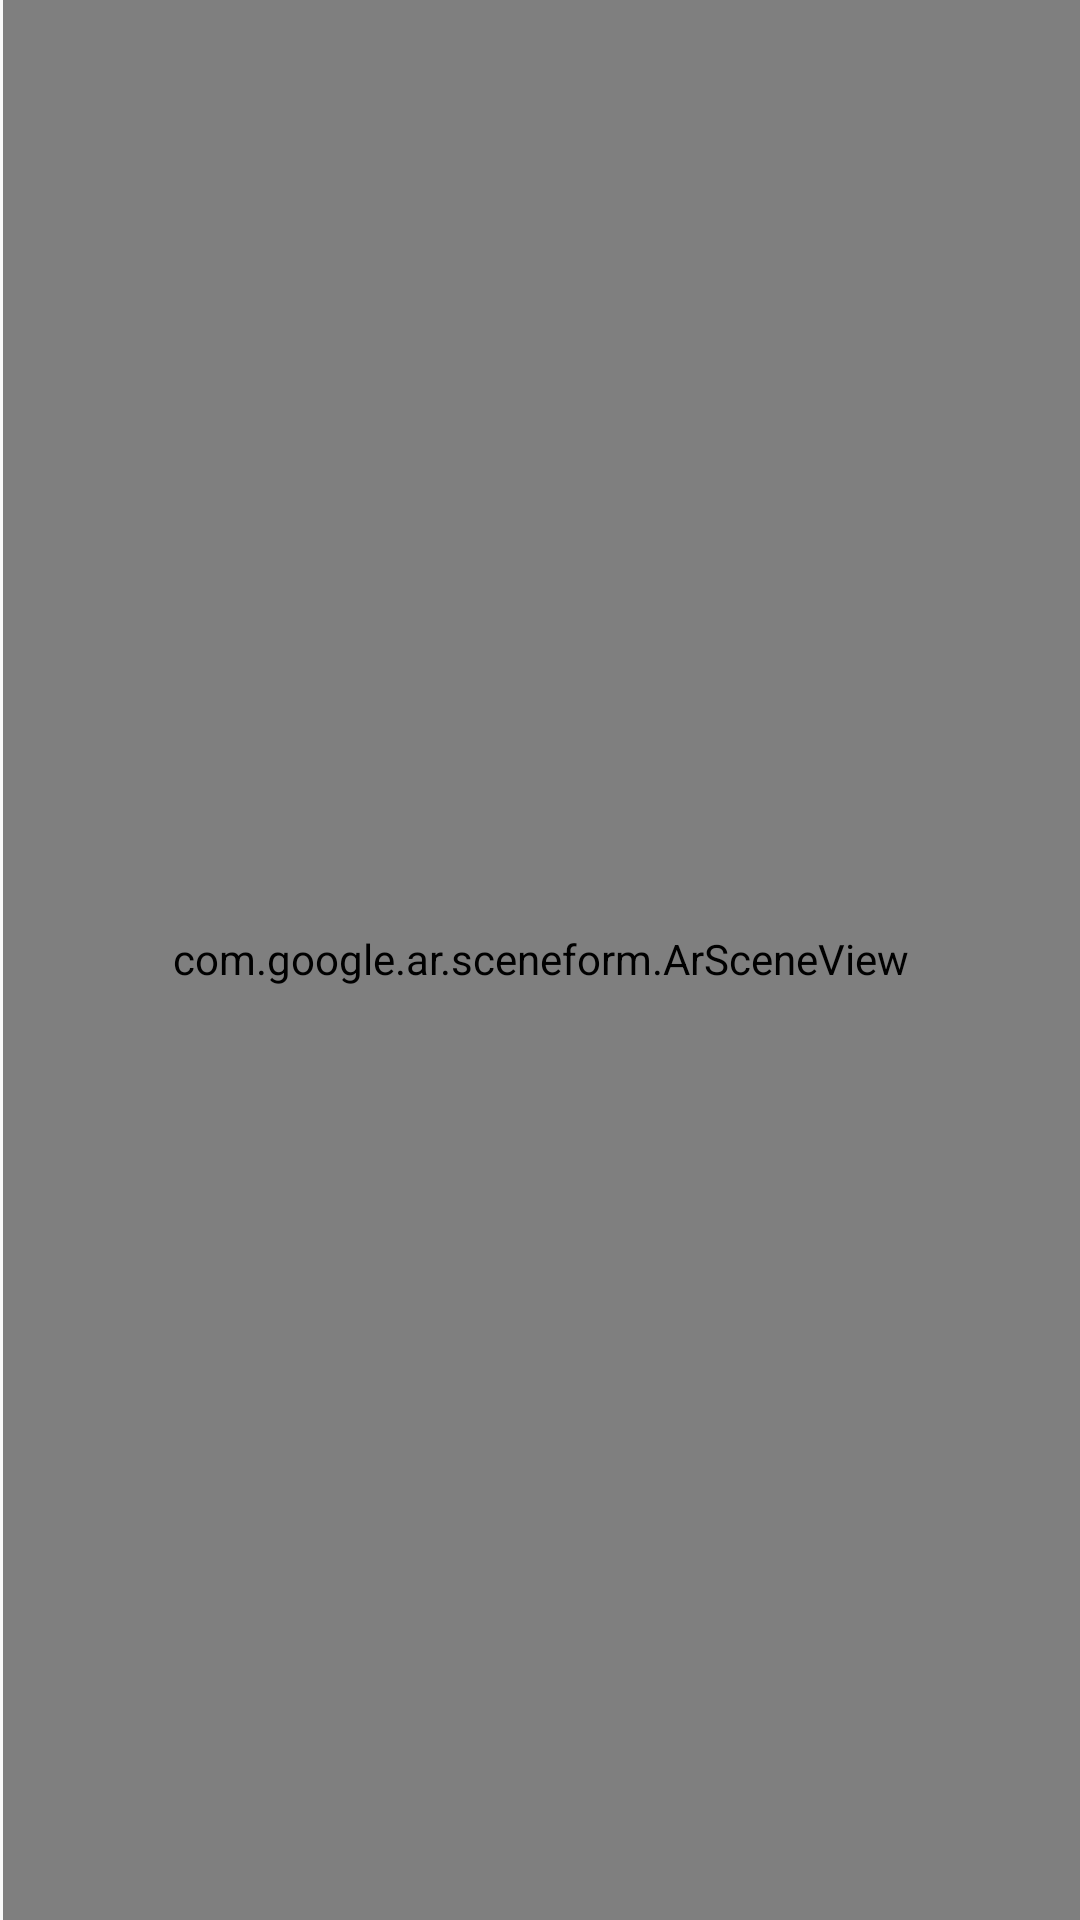

Produce the Android XML layout that renders to this screen, including the resource entries it uses.
<!-- AndroidManifest.xml: application theme AppTheme -->
<!-- res/layout/activity_main.xml -->
<?xml version="1.0" encoding="utf-8"?>
<RelativeLayout xmlns:android="http://schemas.android.com/apk/res/android"
    xmlns:app="http://schemas.android.com/apk/res-auto"
    xmlns:tools="http://schemas.android.com/tools"
    android:layout_width="match_parent"
    android:layout_height="match_parent"
    tools:context=".MainActivity">

    <com.google.ar.sceneform.ArSceneView
        android:id="@+id/ar_scene_view"
        android:layout_width="fill_parent"
        android:layout_height="fill_parent"
        android:layout_alignParentStart="true"
        android:layout_alignParentTop="true"
        android:layout_gravity="top"
        android:layout_marginStart="1dp"
        android:layout_marginTop="-1dp" />

    <TextView
        android:id="@+id/topView"
        android:layout_width="350dp"
        android:layout_height="240dp"
        android:layout_alignParentTop="true"
        android:layout_centerHorizontal="true"
        android:layout_marginTop="30dp"
        android:textColor="@android:color/holo_red_dark"
        android:textSize="18sp"
        android:textStyle="bold" />


    <androidx.constraintlayout.widget.ConstraintLayout
        android:id="@+id/outerConstraintLayout"
        android:layout_width="match_parent"
        android:layout_height="match_parent"
        android:layout_alignParentStart="true"
        android:layout_alignParentTop="true">

        <androidx.constraintlayout.widget.Guideline
            android:id="@+id/left_guideline"
            android:layout_width="wrap_content"
            android:layout_height="wrap_content"
            android:orientation="vertical"
            app:layout_constraintGuide_percent="0.05" />

        <androidx.constraintlayout.widget.Guideline
            android:id="@+id/right_guideline"
            android:layout_width="wrap_content"
            android:layout_height="wrap_content"
            android:orientation="vertical"
            app:layout_constraintGuide_percent="0.95" />

        <androidx.constraintlayout.widget.Guideline
            android:id="@+id/top_guideline"
            android:layout_width="wrap_content"
            android:layout_height="wrap_content"
            android:orientation="horizontal"
            app:layout_constraintGuide_percent="0.05" />

        <androidx.constraintlayout.widget.Guideline
            android:id="@+id/bottom_guideline"
            android:layout_width="wrap_content"
            android:layout_height="wrap_content"
            android:orientation="horizontal"
            app:layout_constraintGuide_percent="0.95" />


        <androidx.constraintlayout.widget.ConstraintLayout
            android:id="@+id/infoOverlay"
            android:layout_width="0dp"
            android:layout_height="0dp"
            android:background="@drawable/layout_bg"
            android:clickable="true"
            android:focusable="true"
            android:visibility="gone"
            app:layout_constraintBottom_toBottomOf="@+id/bottom_guideline"
            app:layout_constraintLeft_toLeftOf="@+id/left_guideline"
            app:layout_constraintRight_toRightOf="@+id/right_guideline"
            app:layout_constraintTop_toTopOf="@+id/top_guideline">


            <androidx.constraintlayout.widget.Guideline
                android:id="@+id/right_button_guideline"
                android:layout_width="wrap_content"
                android:layout_height="wrap_content"
                android:orientation="vertical"
                app:layout_constraintGuide_percent="0.95" />

            <androidx.constraintlayout.widget.Guideline
                android:id="@+id/top_button_guideline"
                android:layout_width="wrap_content"
                android:layout_height="wrap_content"
                android:orientation="horizontal"
                app:layout_constraintGuide_percent="0.02" />


            <ImageButton
                android:id="@+id/closeOverlayBtn"
                android:layout_width="wrap_content"
                android:layout_height="wrap_content"
                android:background="@color/material_on_background_disabled"
                android:backgroundTint="#00FFFFFF"
                android:contentDescription="@string/button_to_close_overlay"
                android:src="@drawable/ic_close_window_black"
                android:tint="#00FFFFFF"
                android:visibility="visible"
                app:layout_constraintRight_toRightOf="@+id/right_button_guideline"
                app:layout_constraintTop_toTopOf="@+id/top_button_guideline" />

            <androidx.constraintlayout.widget.Guideline
                android:id="@+id/right_title_guideline"
                android:layout_width="wrap_content"
                android:layout_height="wrap_content"
                android:orientation="vertical"
                app:layout_constraintGuide_percent="0.88" />

            <androidx.constraintlayout.widget.Guideline
                android:id="@+id/left_title_guideline"
                android:layout_width="wrap_content"
                android:layout_height="wrap_content"
                android:orientation="vertical"
                app:layout_constraintGuide_percent="0.12" />

            <androidx.constraintlayout.widget.Guideline
                android:id="@+id/right_scroll_view_guideline"
                android:layout_width="wrap_content"
                android:layout_height="wrap_content"
                android:orientation="vertical"
                app:layout_constraintGuide_percent="0.95" />

            <androidx.constraintlayout.widget.Guideline
                android:id="@+id/left_scroll_view_guideline"
                android:layout_width="wrap_content"
                android:layout_height="wrap_content"
                android:orientation="vertical"
                app:layout_constraintGuide_percent="0.05" />

            <TextView
                android:id="@+id/titleTextView"
                android:layout_width="0dp"
                android:layout_height="wrap_content"
                android:gravity="center"
                android:text="@string/title_text"
                android:textColor="#0A0F32"
                android:textSize="40sp"
                app:layout_constraintLeft_toRightOf="@id/left_title_guideline"
                app:layout_constraintRight_toLeftOf="@+id/right_title_guideline"
                app:layout_constraintTop_toTopOf="@+id/top_button_guideline" />

            <androidx.core.widget.NestedScrollView
                android:id="@+id/contentScrollView"
                android:layout_width="0dp"
                android:layout_height="0dp"
                app:layout_constraintBottom_toBottomOf="@id/infoOverlay"
                app:layout_constraintLeft_toRightOf="@id/left_scroll_view_guideline"
                app:layout_constraintRight_toLeftOf="@+id/right_scroll_view_guideline"
                app:layout_constraintTop_toBottomOf="@+id/titleTextView">

                <RelativeLayout
                    android:layout_width="match_parent"
                    android:layout_height="match_parent">

                    <ImageView
                        android:id="@+id/contentImageView"
                        android:layout_width="wrap_content"
                        android:layout_height="wrap_content"
                        android:layout_centerHorizontal="true"
                        android:contentDescription="@string/photo_description"
                        android:src="@drawable/haakon_i_trappa" />

                    <TextView
                        android:id="@+id/contentTextView"
                        android:layout_width="match_parent"
                        android:layout_height="wrap_content"
                        android:gravity="center"
                        android:layout_marginTop="10dp"
                        android:text="@string/content_text"
                        android:textSize="30sp"
                        android:layout_below="@id/contentImageView"/>

                </RelativeLayout>


            </androidx.core.widget.NestedScrollView>


        </androidx.constraintlayout.widget.ConstraintLayout>


    </androidx.constraintlayout.widget.ConstraintLayout>


</RelativeLayout>
<!-- resources referenced by this layout -->
<resources>
  <!-- drawable haakon_i_trappa: jpg bitmap (drawable-xxhdpi, 73835 bytes) -->
  <!-- drawable ic_close_window_black (drawable-anydpi) -->
  <vector xmlns:android="http://schemas.android.com/apk/res/android"
      android:width="24dp"
      android:height="24dp"
      android:viewportWidth="11.2"
      android:viewportHeight="11.2"
      android:tint="#000000"
      android:alpha="0.8">
    <group android:translateX="-6.4"
        android:translateY="-6.4">
        <path
            android:fillColor="#FF000000"
            android:pathData="M19,6.41L17.59,5 12,10.59 6.41,5 5,6.41 10.59,12 5,17.59 6.41,19 12,13.41 17.59,19 19,17.59 13.41,12z"/>
    </group>
  </vector>
  <!-- drawable layout_bg (drawable-anydpi) -->
  <?xml version="1.0" encoding="UTF-8"?>
  <shape xmlns:android="http://schemas.android.com/apk/res/android"
      android:layout_height="fill_parent"
      android:layout_width="fill_parent">
      <solid android:color="#FFFFFF"/>
      <stroke android:width="3dp" android:color="#B1BCBE" />
      <corners android:radius="10dp"/>
      <padding android:left="0dp" android:top="0dp" android:right="0dp" android:bottom="0dp" />
  </shape>
  <string name="button_to_close_overlay">Button to close overlay</string>
  <string name="content_text">At Maldron Hotel Smithfield, there exists a secret hallway. A hallway which is accessible
      through two doors. It might look like any ordinary hallway, but once inside there is no escape.
      In the middle of the hallway, up a small flight of stairs, a telephone is fastened to the wall.
      If you were to put the telephone to your ear, the only thing you would hear is
      \"What the feck dude. You\'re not supposed to go into that hallway. Ugh, I guess I\'ll come let you out\"</string>
  <string name="photo_description">Description of photo</string>
  <string name="title_text">The Curious Hallway</string>
  <style name="AppTheme" parent="Theme.AppCompat.Light.NoActionBar">
          
          <item name="colorPrimary">@color/colorPrimary</item>
          <item name="colorPrimaryDark">@color/colorPrimaryDark</item>
          <item name="colorAccent">@color/colorAccent</item>
      </style>
  <color name="colorPrimary">#030E8C</color>
  <color name="colorPrimaryDark">#000505</color>
  <color name="colorAccent">#1B9CD8</color>
</resources>
